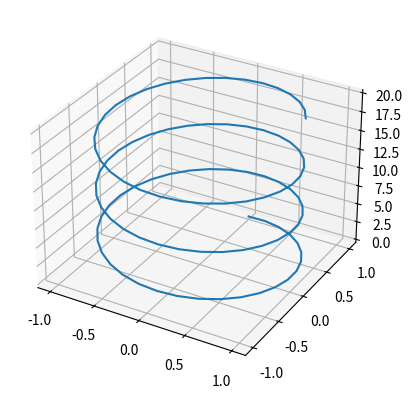

Write Python code to recreate this figure.
#!/usr/bin/env python
import numpy as np
import matplotlib.pyplot as plt
from mpl_toolkits import mplot3d
z = np.linspace(0,20,100)
x = np.sin(z)
y = np.cos(z)

ax = plt.axes(projection = "3d")
ax.plot3D(x,y,z)
plt.show()

